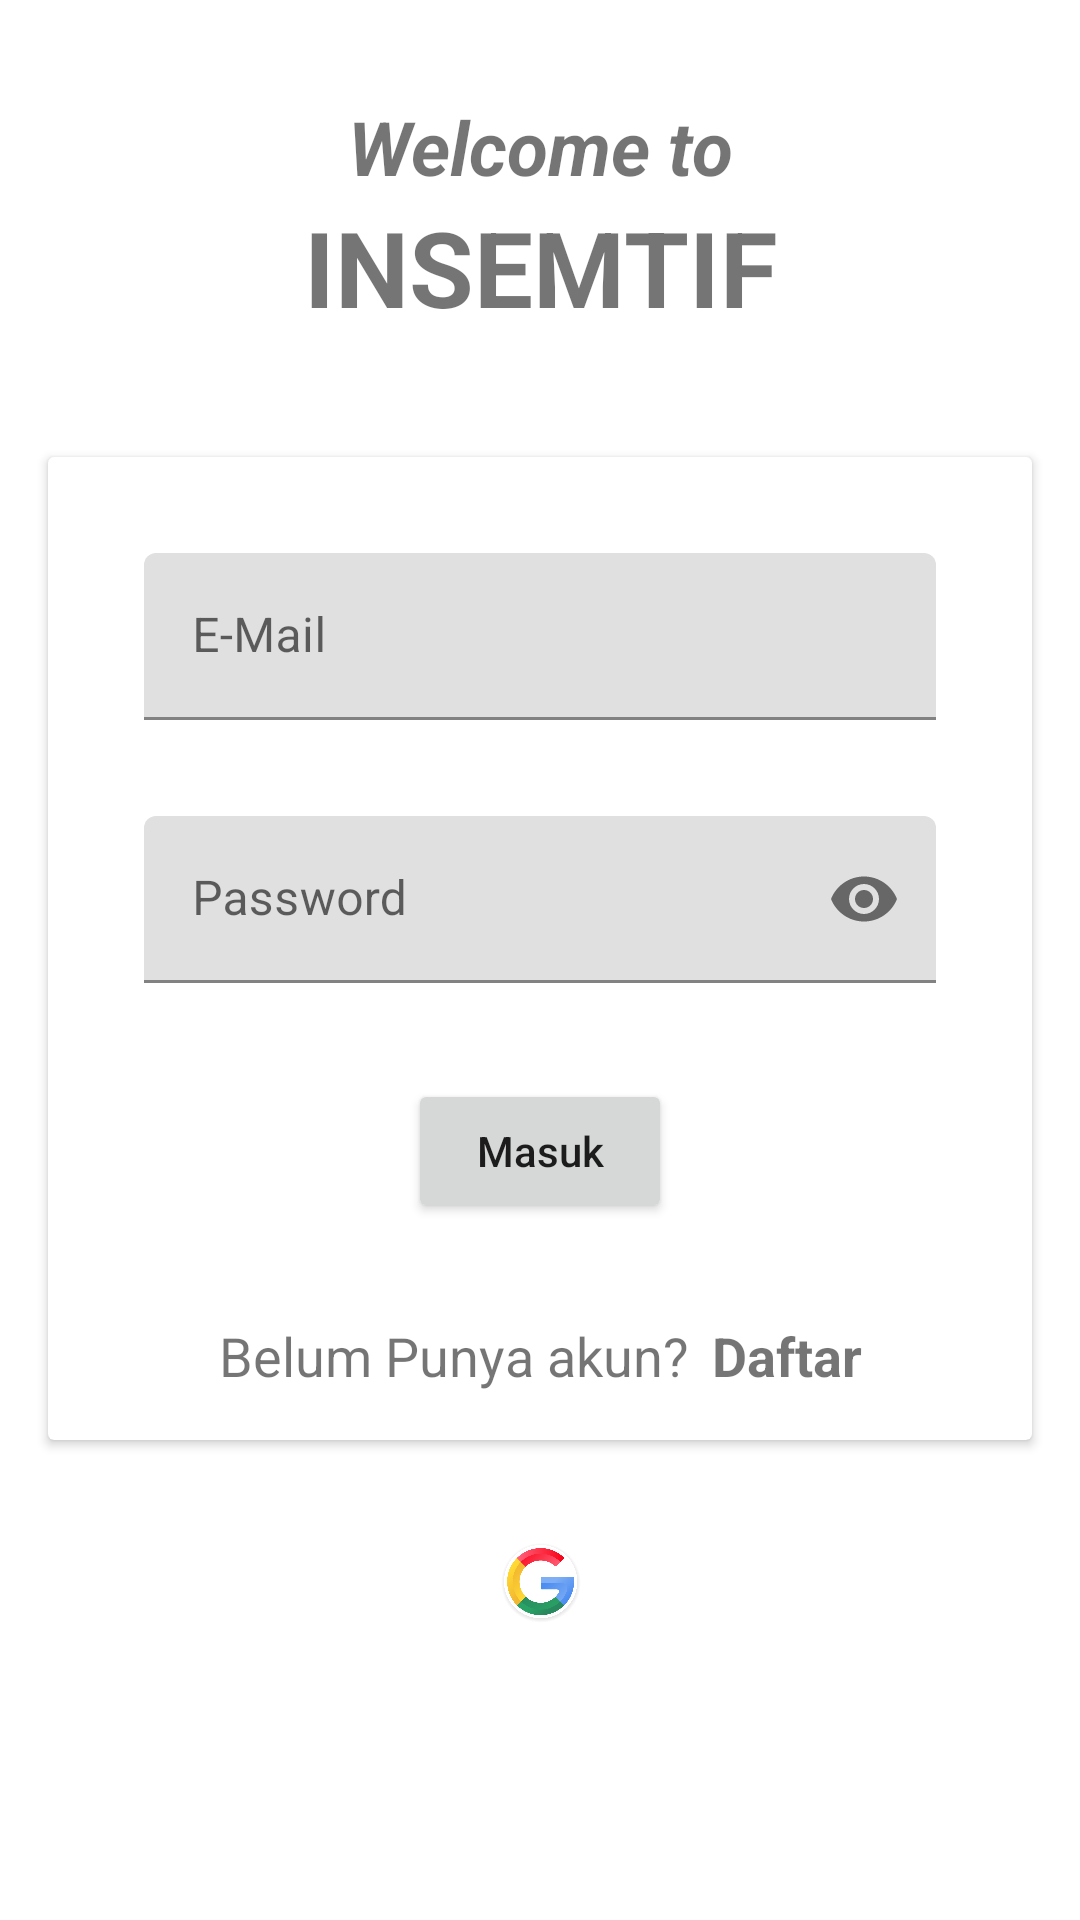

Here is an Android app screen rendered from its layout file. Give the layout XML and the strings, colors and styles it references.
<!-- AndroidManifest.xml: application theme Theme.Insemtif -->
<!-- res/layout/activity_main.xml -->
<?xml version="1.0" encoding="utf-8"?>
<LinearLayout xmlns:android="http://schemas.android.com/apk/res/android"
    xmlns:app="http://schemas.android.com/apk/res-auto"
    xmlns:tools="http://schemas.android.com/tools"
    android:layout_width="match_parent"
    android:layout_height="match_parent"
    android:layout_margin="16dp"
    android:orientation="vertical"
    tools:context=".MainActivity">

    <TextView
        android:layout_width="match_parent"
        android:layout_height="wrap_content"
        android:layout_marginTop="32dp"
        android:gravity="center_horizontal"
        android:text="Welcome to"
        android:textSize="25sp"
        android:textStyle="bold|italic" />

    <TextView
        android:layout_width="match_parent"
        android:layout_height="wrap_content"
        android:gravity="center_horizontal"
        android:text="INSEMTIF"
        android:textSize="35sp"
        android:textStyle="bold" />

    <androidx.cardview.widget.CardView
        android:layout_width="match_parent"
        android:layout_height="wrap_content"
        android:layout_marginHorizontal="16dp"
        android:layout_marginTop="40dp">

        <LinearLayout
            android:layout_width="match_parent"
            android:layout_height="wrap_content"
            android:padding="16dp"
            android:orientation="vertical">

            <com.google.android.material.textfield.TextInputLayout
                android:id="@+id/email_text_input_layout"
                android:layout_width="match_parent"
                android:layout_height="wrap_content"
                android:layout_margin="16dp"
                app:layout_constraintEnd_toEndOf="parent"
                app:layout_constraintStart_toStartOf="parent"
                app:layout_constraintTop_toBottomOf="@+id/textView3">

                <EditText
                    android:id="@+id/etEmail"
                    android:layout_width="match_parent"
                    android:layout_height="wrap_content"
                    android:autofillHints="Email"
                    android:ems="10"
                    android:hint="E-Mail"
                    android:inputType="textEmailAddress"
                    app:layout_constraintEnd_toEndOf="parent"
                    app:layout_constraintHorizontal_bias="0.0"
                    app:layout_constraintStart_toStartOf="parent"
                    app:layout_constraintTop_toBottomOf="@+id/textView3" />

            </com.google.android.material.textfield.TextInputLayout>

            <com.google.android.material.textfield.TextInputLayout
                android:id="@+id/password_text_input_layout"
                android:layout_width="match_parent"
                android:layout_height="wrap_content"
                android:layout_marginTop="32dp"
                android:layout_margin="16dp"
                app:layout_constraintEnd_toEndOf="@+id/email_text_input_layout"
                app:layout_constraintStart_toStartOf="@+id/email_text_input_layout"
                app:layout_constraintTop_toBottomOf="@+id/email_text_input_layout"
                app:passwordToggleEnabled="true">

                <EditText
                    android:id="@+id/etPassword"
                    android:layout_width="match_parent"
                    android:layout_height="wrap_content"
                    android:layout_centerHorizontal="true"
                    android:layout_centerVertical="true"
                    android:ems="10"
                    android:hint="Password"
                    android:inputType="textPassword" />

            </com.google.android.material.textfield.TextInputLayout>

            <Button
                android:id="@+id/masuk"
                android:layout_width="wrap_content"
                android:layout_height="wrap_content"
                android:layout_gravity="center_horizontal"
                android:layout_marginTop="16dp"
                android:text="Masuk"
                android:textAllCaps="false" />

            <LinearLayout
                android:layout_width="match_parent"
                android:layout_height="wrap_content"
                android:gravity="center_horizontal"
                android:orientation="horizontal">

                <TextView
                    android:layout_width="wrap_content"
                    android:layout_height="wrap_content"
                    android:layout_marginTop="32dp"
                    android:gravity="center_horizontal"
                    android:text="Belum Punya akun?"
                    android:textSize="18sp" />

                <TextView
                    android:layout_width="wrap_content"
                    android:layout_height="wrap_content"
                    android:layout_marginTop="32dp"
                    android:layout_marginLeft="8dp"
                    android:gravity="center_horizontal"
                    android:text="Daftar"
                    android:textStyle="bold"
                    android:textSize="18sp" />

            </LinearLayout>
        </LinearLayout>

    </androidx.cardview.widget.CardView>

    <LinearLayout
        android:layout_width="match_parent"
        android:layout_height="wrap_content"
        android:layout_marginTop="32dp"
        android:gravity="center_horizontal"
        android:orientation="horizontal">
        <ImageView
            android:layout_width="30dp"
            android:layout_height="30dp"
            android:scaleType="fitXY"
            android:src="@drawable/facebookicon"/>
        <ImageView
            android:layout_width="30dp"
            android:layout_height="30dp"
            android:scaleType="fitCenter"
            android:layout_marginHorizontal="16dp"
            android:src="@drawable/googlebutton"/>
        <ImageView
            android:layout_width="30dp"
            android:layout_height="30dp"
            android:scaleType="fitCenter"
            android:paddingVertical="4dp"
            android:src="@drawable/xicon"/>
    </LinearLayout>

</LinearLayout>
<!-- resources referenced by this layout -->
<resources>
  <!-- drawable googlebutton: png bitmap (drawable, 231177 bytes) -->
  <style name="Theme.Insemtif" parent="Theme.MaterialComponents.DayNight.DarkActionBar">
          
          <item name="colorPrimary">@color/darkBlue</item>
          <item name="colorPrimaryVariant">@color/black</item>
          <item name="colorOnPrimary">@color/white</item>
          
          <item name="colorSecondary">@color/darkBlue</item>
          <item name="colorSecondaryVariant">@color/teal_700</item>
          <item name="colorOnSecondary">@color/black</item>
          
          <item name="android:statusBarColor">?attr/colorPrimaryVariant</item>
          
      </style>
  <color name="darkBlue">#03254C</color>
  <color name="black">#FF000000</color>
  <color name="white">#FFFFFFFF</color>
  <color name="teal_700">#FF018786</color>
</resources>
